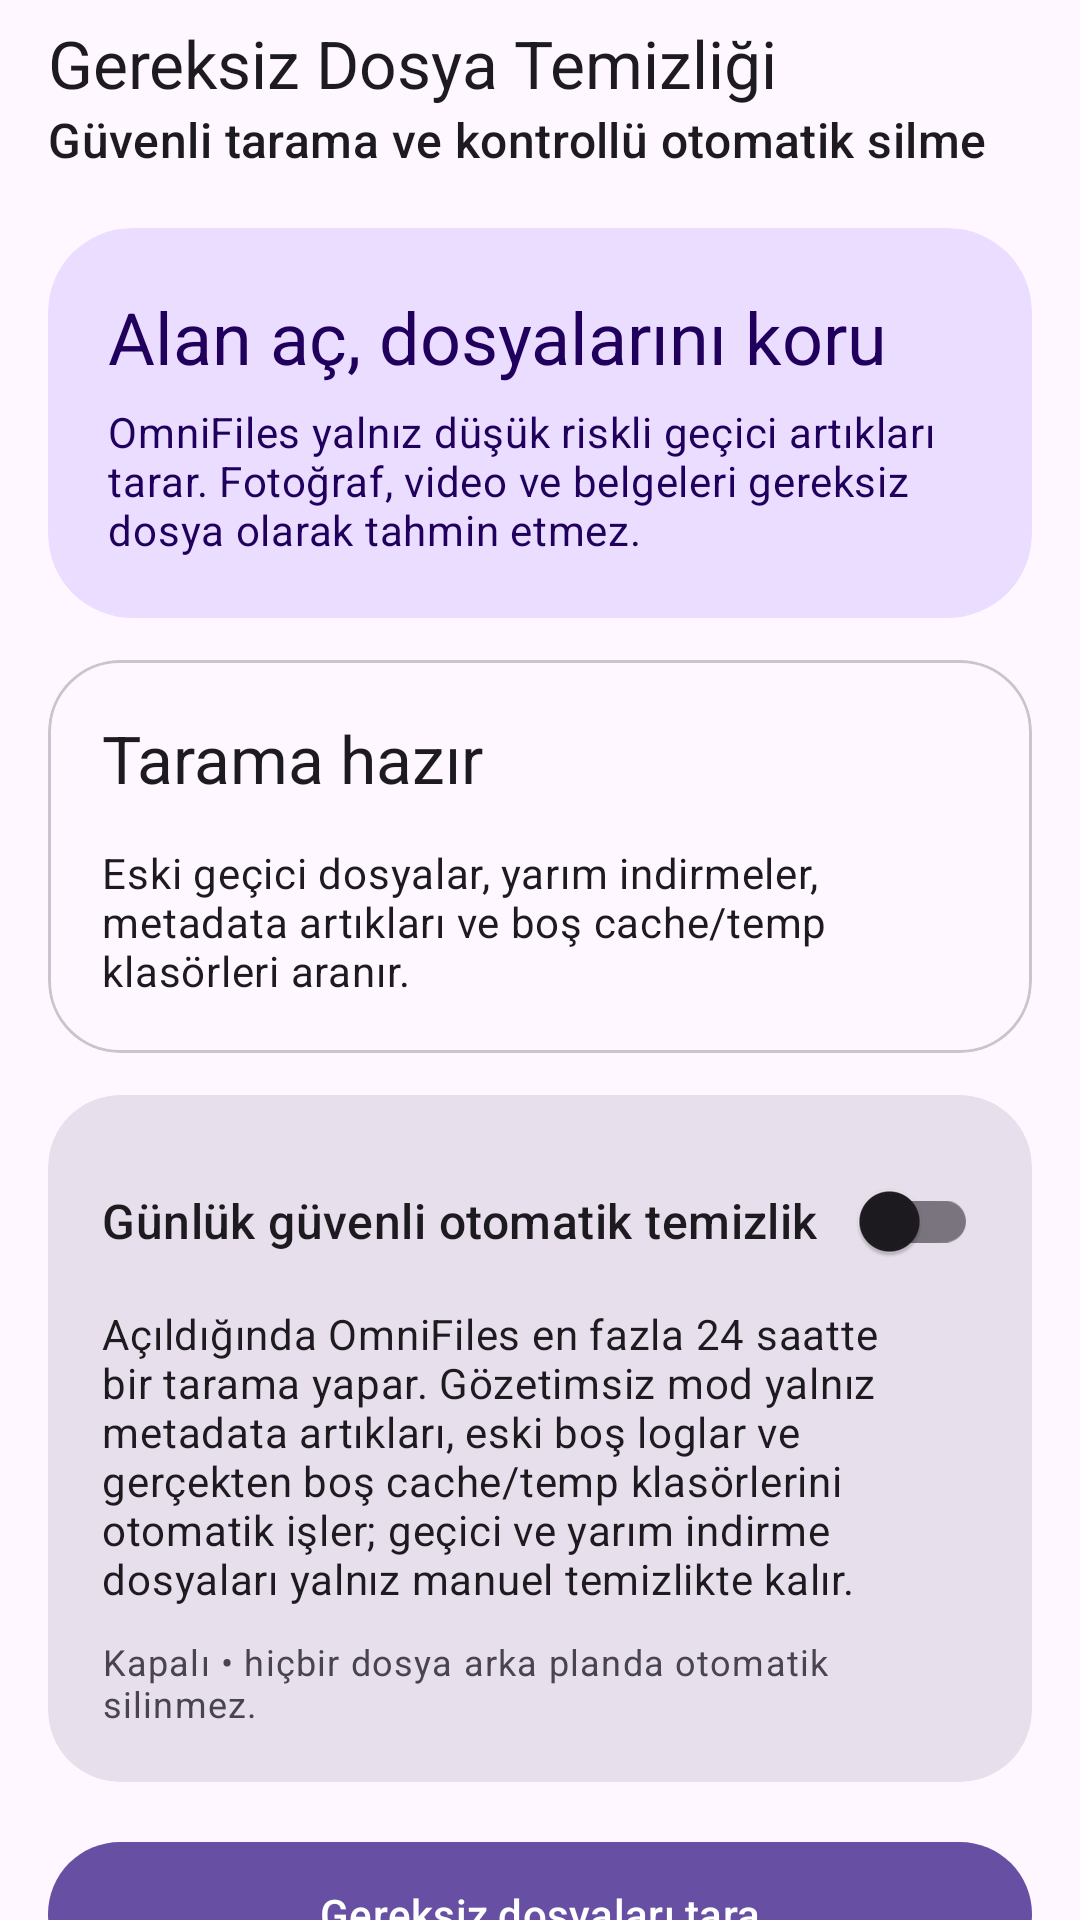

Android layout source for this screen:
<!-- AndroidManifest.xml: application theme Theme.OmniFiles -->
<!-- res/layout/activity_junk_cleaner.xml -->
<?xml version="1.0" encoding="utf-8"?>
<LinearLayout xmlns:android="http://schemas.android.com/apk/res/android"
    xmlns:app="http://schemas.android.com/apk/res-auto"
    android:id="@+id/root"
    android:layout_width="match_parent"
    android:layout_height="match_parent"
    android:orientation="vertical">

    <com.google.android.material.appbar.MaterialToolbar
        android:id="@+id/toolbar"
        android:layout_width="match_parent"
        android:layout_height="wrap_content"
        app:subtitle="@string/junk_cleaner_toolbar_subtitle"
        app:title="@string/junk_cleaner_title" />

    <androidx.core.widget.NestedScrollView
        android:layout_width="match_parent"
        android:layout_height="0dp"
        android:layout_weight="1"
        android:clipToPadding="false"
        android:fillViewport="true">

        <LinearLayout
            android:layout_width="match_parent"
            android:layout_height="wrap_content"
            android:orientation="vertical"
            android:paddingStart="16dp"
            android:paddingTop="12dp"
            android:paddingEnd="16dp"
            android:paddingBottom="32dp">

            <com.google.android.material.card.MaterialCardView
                android:layout_width="match_parent"
                android:layout_height="wrap_content"
                app:cardBackgroundColor="?attr/colorPrimaryContainer"
                app:cardCornerRadius="28dp"
                app:cardElevation="0dp"
                app:strokeWidth="0dp">

                <LinearLayout
                    android:layout_width="match_parent"
                    android:layout_height="wrap_content"
                    android:orientation="vertical"
                    android:padding="20dp">

                    <TextView
                        android:layout_width="match_parent"
                        android:layout_height="wrap_content"
                        android:text="@string/junk_cleaner_header"
                        android:textAppearance="?attr/textAppearanceHeadlineSmall"
                        android:textColor="?attr/colorOnPrimaryContainer" />

                    <TextView
                        android:layout_width="match_parent"
                        android:layout_height="wrap_content"
                        android:layout_marginTop="6dp"
                        android:text="@string/junk_cleaner_help"
                        android:textAppearance="?attr/textAppearanceBodyMedium"
                        android:textColor="?attr/colorOnPrimaryContainer" />
                </LinearLayout>
            </com.google.android.material.card.MaterialCardView>

            <com.google.android.material.card.MaterialCardView
                android:layout_width="match_parent"
                android:layout_height="wrap_content"
                android:layout_marginTop="14dp"
                app:cardCornerRadius="24dp"
                app:cardElevation="0dp"
                app:strokeColor="?attr/colorOutlineVariant"
                app:strokeWidth="1dp">

                <LinearLayout
                    android:layout_width="match_parent"
                    android:layout_height="wrap_content"
                    android:orientation="vertical"
                    android:padding="18dp">

                    <TextView
                        android:id="@+id/summaryText"
                        android:layout_width="match_parent"
                        android:layout_height="wrap_content"
                        android:text="@string/junk_cleaner_idle"
                        android:textAppearance="?attr/textAppearanceTitleLarge" />

                    <com.google.android.material.progressindicator.LinearProgressIndicator
                        android:id="@+id/progress"
                        android:layout_width="match_parent"
                        android:layout_height="wrap_content"
                        android:layout_marginTop="14dp"
                        android:indeterminate="true"
                        android:visibility="gone" />

                    <TextView
                        android:id="@+id/detailsText"
                        android:layout_width="match_parent"
                        android:layout_height="wrap_content"
                        android:layout_marginTop="14dp"
                        android:text="@string/junk_cleaner_idle_hint"
                        android:textAppearance="?attr/textAppearanceBodyMedium"
                        android:textIsSelectable="true" />
                </LinearLayout>
            </com.google.android.material.card.MaterialCardView>

            <com.google.android.material.card.MaterialCardView
                android:layout_width="match_parent"
                android:layout_height="wrap_content"
                android:layout_marginTop="14dp"
                app:cardBackgroundColor="?attr/colorSurfaceVariant"
                app:cardCornerRadius="24dp"
                app:cardElevation="0dp"
                app:strokeWidth="0dp">

                <LinearLayout
                    android:layout_width="match_parent"
                    android:layout_height="wrap_content"
                    android:orientation="vertical"
                    android:padding="18dp">

                    <com.google.android.material.switchmaterial.SwitchMaterial
                        android:id="@+id/autoCleanupSwitch"
                        android:layout_width="match_parent"
                        android:layout_height="wrap_content"
                        android:minHeight="48dp"
                        android:text="@string/junk_cleaner_auto_title"
                        android:textAppearance="?attr/textAppearanceTitleMedium" />

                    <TextView
                        android:layout_width="match_parent"
                        android:layout_height="wrap_content"
                        android:layout_marginTop="4dp"
                        android:text="@string/junk_cleaner_auto_help"
                        android:textAppearance="?attr/textAppearanceBodyMedium" />

                    <TextView
                        android:id="@+id/autoCleanupStatus"
                        android:layout_width="match_parent"
                        android:layout_height="wrap_content"
                        android:layout_marginTop="10dp"
                        android:text="@string/junk_cleaner_auto_disabled"
                        android:textAppearance="?attr/textAppearanceBodySmall" />
                </LinearLayout>
            </com.google.android.material.card.MaterialCardView>

            <com.google.android.material.button.MaterialButton
                android:id="@+id/scanButton"
                style="@style/Widget.Material3.Button"
                android:layout_width="match_parent"
                android:layout_height="wrap_content"
                android:layout_marginTop="16dp"
                android:minHeight="56dp"
                android:text="@string/junk_cleaner_scan" />

            <com.google.android.material.button.MaterialButton
                android:id="@+id/cleanButton"
                style="@style/Widget.Material3.Button.TonalButton"
                android:layout_width="match_parent"
                android:layout_height="wrap_content"
                android:layout_marginTop="10dp"
                android:enabled="false"
                android:minHeight="56dp"
                android:text="@string/junk_cleaner_clean_now" />

            <com.google.android.material.button.MaterialButton
                android:id="@+id/openTrashButton"
                style="@style/Widget.Material3.Button.TextButton"
                android:layout_width="match_parent"
                android:layout_height="wrap_content"
                android:layout_marginTop="6dp"
                android:text="@string/junk_cleaner_open_trash" />

            <TextView
                android:layout_width="match_parent"
                android:layout_height="wrap_content"
                android:layout_marginTop="18dp"
                android:padding="4dp"
                android:text="@string/junk_cleaner_safety_note"
                android:textAppearance="?attr/textAppearanceBodySmall" />
        </LinearLayout>
    </androidx.core.widget.NestedScrollView>
</LinearLayout>
<!-- resources referenced by this layout -->
<resources>
  <string name="junk_cleaner_auto_disabled">Kapalı • hiçbir dosya arka planda otomatik silinmez.</string>
  <string name="junk_cleaner_auto_help">Açıldığında OmniFiles en fazla 24 saatte bir tarama yapar. Gözetimsiz mod yalnız metadata artıkları, eski boş loglar ve gerçekten boş cache/temp klasörlerini otomatik işler; geçici ve yarım indirme dosyaları yalnız manuel temizlikte kalır.</string>
  <string name="junk_cleaner_auto_title">Günlük güvenli otomatik temizlik</string>
  <string name="junk_cleaner_clean_now">Güvenli adayları otomatik sil</string>
  <string name="junk_cleaner_header">Alan aç, dosyalarını koru</string>
  <string name="junk_cleaner_help">OmniFiles yalnız düşük riskli geçici artıkları tarar. Fotoğraf, video ve belgeleri gereksiz dosya olarak tahmin etmez.</string>
  <string name="junk_cleaner_idle">Tarama hazır</string>
  <string name="junk_cleaner_idle_hint">Eski geçici dosyalar, yarım indirmeler, metadata artıkları ve boş cache/temp klasörleri aranır.</string>
  <string name="junk_cleaner_open_trash">Çöp Kutusu’nu aç</string>
  <string name="junk_cleaner_safety_note">Güvenlik: Android/ ve LOST.DIR tarama dışında tutulur. Fotoğraf, video ve belgeler adına bakılarak gereksiz sayılmaz. Klasörlerde recursive silme yapılmaz; yalnız gerçekten boş cache/temp klasörleri silinebilir.</string>
  <string name="junk_cleaner_scan">Gereksiz dosyaları tara</string>
  <string name="junk_cleaner_title">Gereksiz Dosya Temizliği</string>
  <string name="junk_cleaner_toolbar_subtitle">Güvenli tarama ve kontrollü otomatik silme</string>
  <style name="Theme.OmniFiles" parent="Theme.Material3.DayNight.NoActionBar">
          <item name="android:windowActionModeOverlay">true</item>
          <item name="android:windowLightStatusBar" tools:targetApi="m">?attr/isLightTheme</item>
          <item name="android:navigationBarColor">@android:color/transparent</item>
          <item name="android:statusBarColor">@android:color/transparent</item>
      </style>
</resources>
